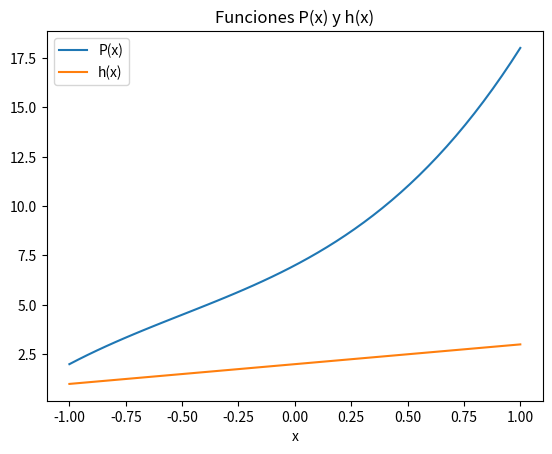
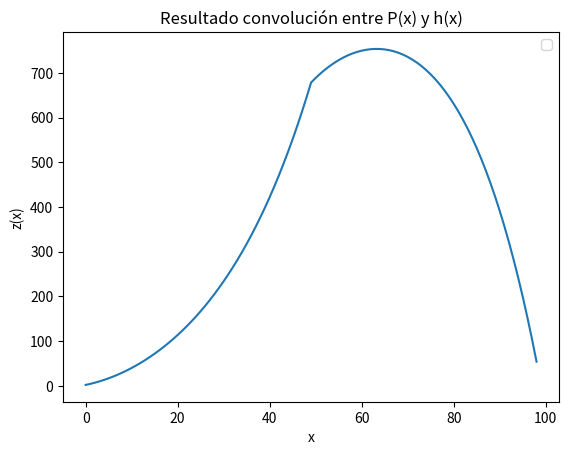

Write the Python code that produced these figures, in order.
#%% Ejercicio 10: Convolución unidimensional entre dos polinomios.

from scipy.ndimage import interpolation as nt
from matplotlib import pyplot as plt
import numpy as np

P = lambda x: 2*(x**3) + 3*(x**2) + 6*x + 7
h = lambda x: x + 2

x = np.linspace(-1,1)
y = h(x)

plt.figure(1)
plt.plot(x, P(x), label = 'P(x)')
plt.plot(x, h(x), label = 'h(x)')
plt.title('Funciones P(x) y h(x)')
plt.xlabel('x')
plt.legend()
plt.show()

n = len(x)

z = np.zeros(2*n-1)

for i in range(1,2*n):
    z[i-1] = np.multiply(P(x), nt.shift(h(-x),-n+i)).sum()

plt.figure(2)
plt.plot(z)
plt.title('Resultado convolución entre P(x) y h(x)')
plt.xlabel('x')
plt.ylabel('z(x)')
plt.legend()
plt.show()

# Observación: error en la escala de tiempo del resultado (corregir).

